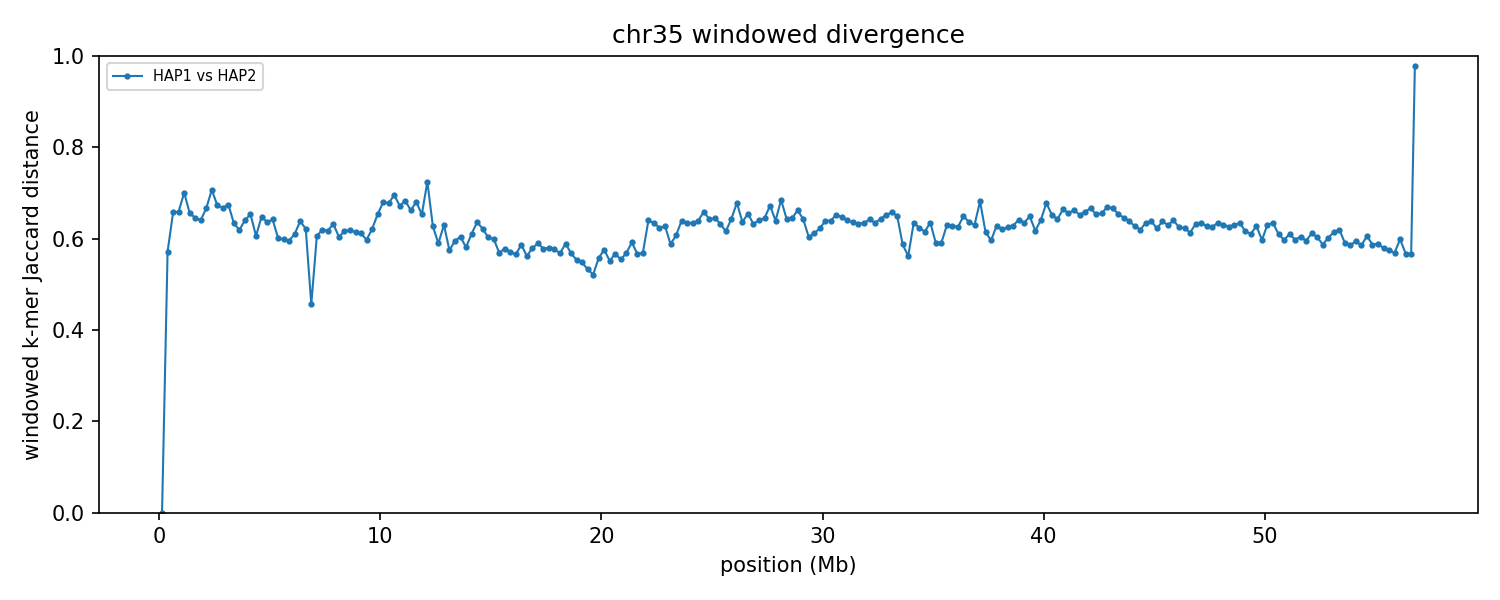

The data file committed next to this chart (first rows):
group	win_start	win_end	unit_a	unit_b	hap_a	hap_b	chrom_a	chrom_b	kmers_a	kmers_b	shared	union	jaccard_distance
chr35	1	250000	HAP1_chr35	HAP2_chr35	HAP1	HAP2	35	35	212830	212833	212813	212850	0.000174
chr35	250001	500000	HAP1_chr35	HAP2_chr35	HAP1	HAP2	35	35	216741	156974	112059	261656	0.5717
chr35	500001	750000	HAP1_chr35	HAP2_chr35	HAP1	HAP2	35	35	207711	209213	106381	310543	0.6574
chr35	750001	1000000	HAP1_chr35	HAP2_chr35	HAP1	HAP2	35	35	221339	211741	110065	323015	0.6593
chr35	1000001	1250000	HAP1_chr35	HAP2_chr35	HAP1	HAP2	35	35	187416	197029	88588	295857	0.7006
chr35	1250001	1500000	HAP1_chr35	HAP2_chr35	HAP1	HAP2	35	35	206218	206701	105696	307223	0.656
chr35	1500001	1750000	HAP1_chr35	HAP2_chr35	HAP1	HAP2	35	35	225008	220030	116474	328564	0.6455
chr35	1750001	2000000	HAP1_chr35	HAP2_chr35	HAP1	HAP2	35	35	224596	229763	120172	334187	0.6404
chr35	2000001	2250000	HAP1_chr35	HAP2_chr35	HAP1	HAP2	35	35	215702	209441	106317	318826	0.6665
chr35	2250001	2500000	HAP1_chr35	HAP2_chr35	HAP1	HAP2	35	35	197980	198071	89800	306251	0.7068
chr35	2500001	2750000	HAP1_chr35	HAP2_chr35	HAP1	HAP2	35	35	226262	223445	110862	338845	0.6728
chr35	2750001	3000000	HAP1_chr35	HAP2_chr35	HAP1	HAP2	35	35	207026	222071	107053	322044	0.6676
chr35	3000001	3250000	HAP1_chr35	HAP2_chr35	HAP1	HAP2	35	35	213481	203605	102413	314673	0.6745
chr35	3250001	3500000	HAP1_chr35	HAP2_chr35	HAP1	HAP2	35	35	205432	227556	116140	316848	0.6335
chr35	3500001	3750000	HAP1_chr35	HAP2_chr35	HAP1	HAP2	35	35	220795	211538	119250	313083	0.6191
chr35	3750001	4000000	HAP1_chr35	HAP2_chr35	HAP1	HAP2	35	35	238185	226229	122854	341560	0.6403
chr35	4000001	4250000	HAP1_chr35	HAP2_chr35	HAP1	HAP2	35	35	204735	223115	110172	317678	0.6532
chr35	4250001	4500000	HAP1_chr35	HAP2_chr35	HAP1	HAP2	35	35	223484	218970	125060	317394	0.606
chr35	4500001	4750000	HAP1_chr35	HAP2_chr35	HAP1	HAP2	35	35	219826	213651	112901	320576	0.6478
chr35	4750001	5000000	HAP1_chr35	HAP2_chr35	HAP1	HAP2	35	35	224886	231154	121670	334370	0.6361
chr35	5000001	5250000	HAP1_chr35	HAP2_chr35	HAP1	HAP2	35	35	220487	217774	115503	322758	0.6421
chr35	5250001	5500000	HAP1_chr35	HAP2_chr35	HAP1	HAP2	35	35	193966	218649	117731	294884	0.6008
chr35	5500001	5750000	HAP1_chr35	HAP2_chr35	HAP1	HAP2	35	35	192383	170060	103871	258572	0.5983
chr35	5750001	6000000	HAP1_chr35	HAP2_chr35	HAP1	HAP2	35	35	227543	226780	130795	323528	0.5957
chr35	6000001	6250000	HAP1_chr35	HAP2_chr35	HAP1	HAP2	35	35	231245	225057	127961	328341	0.6103
chr35	6250001	6500000	HAP1_chr35	HAP2_chr35	HAP1	HAP2	35	35	222260	215384	116186	321458	0.6386
chr35	6500001	6750000	HAP1_chr35	HAP2_chr35	HAP1	HAP2	35	35	131552	196853	90232	238173	0.6211
chr35	6750001	7000000	HAP1_chr35	HAP2_chr35	HAP1	HAP2	35	35	136203	123977	91680	168500	0.4559
chr35	7000001	7250000	HAP1_chr35	HAP2_chr35	HAP1	HAP2	35	35	186859	150654	95514	241999	0.6053
chr35	7250001	7500000	HAP1_chr35	HAP2_chr35	HAP1	HAP2	35	35	227268	219980	123225	324023	0.6197
chr35	7500001	7750000	HAP1_chr35	HAP2_chr35	HAP1	HAP2	35	35	227255	233290	127362	333183	0.6177
chr35	7750001	8000000	HAP1_chr35	HAP2_chr35	HAP1	HAP2	35	35	204174	199705	108612	295267	0.6322
chr35	8000001	8250000	HAP1_chr35	HAP2_chr35	HAP1	HAP2	35	35	230046	233675	131667	332054	0.6035
chr35	8250001	8500000	HAP1_chr35	HAP2_chr35	HAP1	HAP2	35	35	227768	216321	123122	320967	0.6164
chr35	8500001	8750000	HAP1_chr35	HAP2_chr35	HAP1	HAP2	35	35	223787	233926	126307	331406	0.6189
chr35	8750001	9000000	HAP1_chr35	HAP2_chr35	HAP1	HAP2	35	35	212397	216279	119421	309255	0.6138
chr35	9000001	9250000	HAP1_chr35	HAP2_chr35	HAP1	HAP2	35	35	214177	209718	118639	305256	0.6113
chr35	9250001	9500000	HAP1_chr35	HAP2_chr35	HAP1	HAP2	35	35	217920	223699	126750	314869	0.5975
chr35	9500001	9750000	HAP1_chr35	HAP2_chr35	HAP1	HAP2	35	35	224176	211073	119633	315616	0.621
chr35	9750001	10000000	HAP1_chr35	HAP2_chr35	HAP1	HAP2	35	35	210558	206885	107470	309973	0.6533
chr35	10000001	10250000	HAP1_chr35	HAP2_chr35	HAP1	HAP2	35	35	227801	224480	109792	342489	0.6794
chr35	10250001	10500000	HAP1_chr35	HAP2_chr35	HAP1	HAP2	35	35	231774	228304	112227	347851	0.6774
chr35	10500001	10750000	HAP1_chr35	HAP2_chr35	HAP1	HAP2	35	35	227673	227473	106167	348979	0.6958
chr35	10750001	11000000	HAP1_chr35	HAP2_chr35	HAP1	HAP2	35	35	231266	236984	115714	352536	0.6718
chr35	11000001	11250000	HAP1_chr35	HAP2_chr35	HAP1	HAP2	35	35	233259	228054	111028	350285	0.683
chr35	11250001	11500000	HAP1_chr35	HAP2_chr35	HAP1	HAP2	35	35	224840	237284	116747	345377	0.662
chr35	11500001	11750000	HAP1_chr35	HAP2_chr35	HAP1	HAP2	35	35	207525	214866	102261	320130	0.6806
chr35	11750001	12000000	HAP1_chr35	HAP2_chr35	HAP1	HAP2	35	35	223600	214115	112787	324928	0.6529
chr35	12000001	12250000	HAP1_chr35	HAP2_chr35	HAP1	HAP2	35	35	182779	191870	80894	293755	0.7246
chr35	12250001	12500000	HAP1_chr35	HAP2_chr35	HAP1	HAP2	35	35	211849	217635	116727	312757	0.6268
chr35	12500001	12750000	HAP1_chr35	HAP2_chr35	HAP1	HAP2	35	35	226264	225886	131594	320556	0.5895
chr35	12750001	13000000	HAP1_chr35	HAP2_chr35	HAP1	HAP2	35	35	150950	181091	89642	242399	0.6302
chr35	13000001	13250000	HAP1_chr35	HAP2_chr35	HAP1	HAP2	35	35	239025	230968	140318	329675	0.5744
chr35	13250001	13500000	HAP1_chr35	HAP2_chr35	HAP1	HAP2	35	35	226689	234497	132808	328378	0.5956
chr35	13500001	13750000	HAP1_chr35	HAP2_chr35	HAP1	HAP2	35	35	221172	218331	124709	314794	0.6038
chr35	13750001	14000000	HAP1_chr35	HAP2_chr35	HAP1	HAP2	35	35	221767	228546	132990	317323	0.5809
chr35	14000001	14250000	HAP1_chr35	HAP2_chr35	HAP1	HAP2	35	35	222365	208972	120933	310404	0.6104
chr35	14250001	14500000	HAP1_chr35	HAP2_chr35	HAP1	HAP2	35	35	227487	222928	120145	330270	0.6362
chr35	14500001	14750000	HAP1_chr35	HAP2_chr35	HAP1	HAP2	35	35	226591	230477	125435	331633	0.6218
chr35	14750001	15000000	HAP1_chr35	HAP2_chr35	HAP1	HAP2	35	35	233794	229045	131542	331297	0.6029
... 168 more rows
